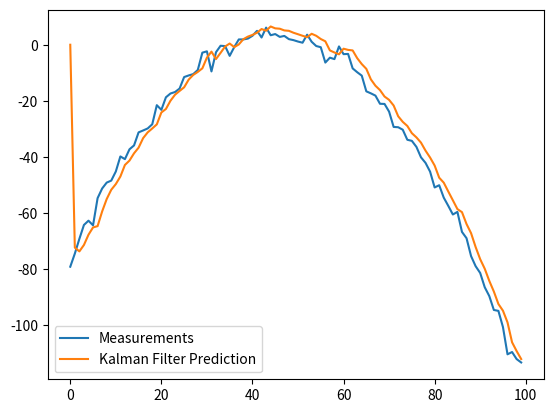

Generate this figure with matplotlib:
import numpy as np
import matplotlib.pyplot as plt

class KalmanFilter(object):
    def __init__(self, F = None, B = None, H = None, Q = None, R = None, P = None, x0 = None):

        if(F is None or H is None):
            raise ValueError("Set proper system dynamics.")

        self.n = F.shape[1]
        self.m = H.shape[1]

        self.F = F
        self.H = H
        self.B = 0 if B is None else B
        self.Q = np.eye(self.n) if Q is None else Q
        self.R = np.eye(self.n) if R is None else R
        self.P = np.eye(self.n) if P is None else P
        self.x = np.zeros((self.n, 1)) if x0 is None else x0

    def predict(self, u = 0):
        self.x = np.dot(self.F, self.x) + np.dot(self.B, u)
        self.P = np.dot(np.dot(self.F, self.P), self.F.T) + self.Q
        return self.x

    def update(self, z):
        y = z - np.dot(self.H, self.x)
        S = self.R + np.dot(self.H, np.dot(self.P, self.H.T))
        K = np.dot(np.dot(self.P, self.H.T), np.linalg.inv(S))
        self.x = self.x + np.dot(K, y)
        I = np.eye(self.n)
        self.P = np.dot(np.dot(I - np.dot(K, self.H), self.P), 
            (I - np.dot(K, self.H)).T) + np.dot(np.dot(K, self.R), K.T)

def example():
    dt = 1.0/60
    F = np.array([[1, dt, 0], [0, 1, dt], [0, 0, 1]])
    H = np.array([1, 0, 0]).reshape(1, 3)
    Q = np.array([[0.05, 0.05, 0.0], [0.05, 0.05, 0.0], [0.0, 0.0, 0.0]])
    R = np.array([0.1]).reshape(1, 1)

    x = np.linspace(-10, 10, 100)
    measurements = - (x**2 + 2*x - 2)  + np.random.normal(0, 2, 100)

    kf = KalmanFilter(F = F, H = H, Q = Q, R = R)
    predictions = []

    for z in measurements:
        predictions.append(np.dot(H,  kf.predict())[0])
        kf.update(z)

    plt.plot(range(len(measurements)), measurements, label = 'Measurements')
    plt.plot(range(len(predictions)), np.array(predictions), label = 'Kalman Filter Prediction')
    plt.legend()
    plt.show()

if __name__ == '__main__':
    example()